Run: headless pygame with SDL's dummy video driver; simulated clock (each Clock.tick advances the game by its frame time, no real sleeping); random seed 0; keys injected as events and as key.get_pressed() state; no mouse input; restart key SPACE tapped at the start of phases 3 and 4.
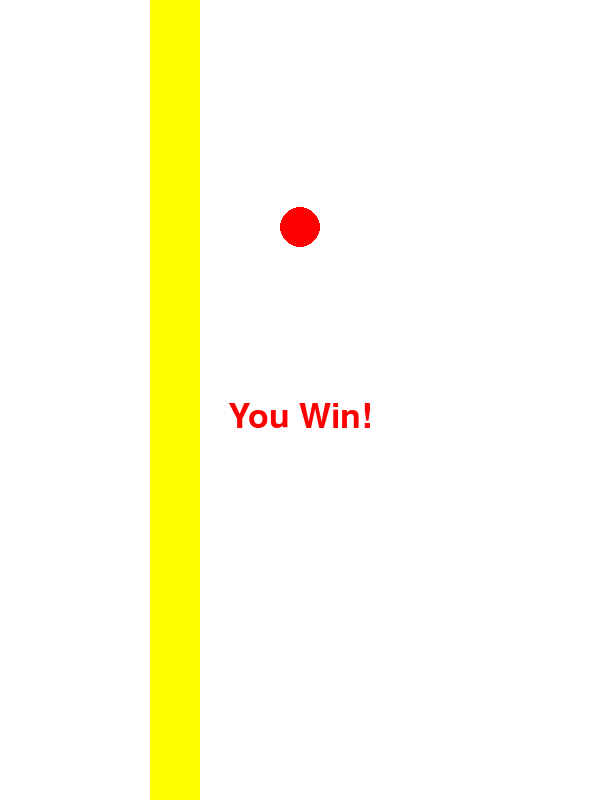
Frame 1 of 4 · flips 1–60 · no input
Frame 2 of 4 · flips 61–180 · tapped SPACE, RETURN · held RIGHT (→), D · screen unchanged from frame 1, image omitted
Frame 3 of 4 · flips 181–300 · tapped SPACE · held DOWN (↓), S · screen unchanged from frame 2, image omitted
Frame 4 of 4 · flips 301–420 · tapped SPACE · held LEFT (←), A, UP (↑), W · screen unchanged from frame 3, image omitted

The pygame program that drew these frames:

import pygame
import sys

# 初始化 pygame
pygame.init()

# 設定螢幕尺寸與顏色
SCREEN_WIDTH, SCREEN_HEIGHT = 600, 800
screen = pygame.display.set_mode((SCREEN_WIDTH, SCREEN_HEIGHT))
pygame.display.set_caption("水平射針遊戲")
WHITE = (255, 255, 255)
BLACK = (0, 0, 0)
RED = (255, 0, 0)
YELLOW = (255, 255, 0)
BLUE = (0, 0, 255)
GREEN = (0, 255, 0)

# FPS 設定
clock = pygame.time.Clock()
FPS = 60

# 遊戲參數
ball_radius = 20
ball_speed = 5  # 球的初始垂直速度
ball_acceleration = -0.1  # 球反彈後速度的遞減量
wood_width = 50
wood_height = SCREEN_HEIGHT
wood_move_down = 20  # 木頭下降距離
max_score = 10  # 勝利條件

# 遊戲狀態變數
ball_pos = [SCREEN_WIDTH // 2, SCREEN_HEIGHT // 2]  # 球的初始位置
wood_pos = [SCREEN_WIDTH // 4, -SCREEN_HEIGHT // 4]  # 木頭位置
needles = []  # 儲存要射出的針[x, y, inserted,speed,color]
for i in range(10):
    if i % 3 == 1:
        needles.append([SCREEN_WIDTH,  SCREEN_HEIGHT * 0.4, False, 5,RED])
    elif i % 3 == 2:
        needles.append([SCREEN_WIDTH,  SCREEN_HEIGHT * 0.4, False, 5,BLUE])
    else:
        needles.append([SCREEN_WIDTH,  SCREEN_HEIGHT * 0.4, False, 5,GREEN])
print(needles)
score = 0
game_over = False
ball_direction = 1  # 球的運動方向，1為向下，-1為向上
current_ball_speed = ball_speed  # 當前球的速度

# 字體
font = pygame.font.Font(None, 50)

# 功能函式
def draw_ball():
    pygame.draw.circle(screen, RED, (int(ball_pos[0]), int(ball_pos[1])), ball_radius)

def draw_wood():
    pygame.draw.rect(screen, YELLOW, (wood_pos[0], wood_pos[1], wood_width, wood_height))

def draw_needles():
    for needle in needles:
        pygame.draw.line(screen, needle[4], (needle[0], needle[1]), (needle[0] + 10, needle[1]), 5)


def check_collision(needle):
    """檢查針是否碰到球"""
    dist_x = abs(needle[0] - ball_pos[0])
    dist_y = abs(needle[1] - ball_pos[1])
    return dist_x ** 2 + dist_y ** 2 <= ball_radius ** 2

# 遊戲迴圈
while True:
    screen.fill(WHITE)
    
    for event in pygame.event.get():
        if event.type == pygame.QUIT:
            pygame.quit()
            sys.exit()
        # if event.type == pygame.KEYDOWN and event.key == pygame.K_SPACE and not game_over:
            # 在右邊新增針，與木頭一半高度對齊

    # 更新球的位置
    if not game_over:
        ball_pos[1] += current_ball_speed * ball_direction

        # 球碰撞範圍邊界時反彈
        if ball_pos[1] - ball_radius < 0:  # 碰到頂部
            ball_direction = 1  # 向下
            current_ball_speed += ball_acceleration  # 減速
        elif ball_pos[1] + ball_radius >  SCREEN_HEIGHT // 2:  # 碰到底部
            ball_direction = -1  # 向上
            current_ball_speed += ball_acceleration  # 減速

        # 檢查速度是否足夠繼續反彈，若否則球下墜
        if current_ball_speed <= 0:
            ball_direction = 1
            current_ball_speed = ball_speed  # 重設速度

        # 更新針的位置
        for needle in needles:
            needle[0] -= 10  # 從右向左移動
            if check_collision(needle):  # 如果針碰到球
                game_over = True

        # 檢查針是否插入木頭
        for needle in needles:
            if needle[0] < wood_pos[0] + wood_width:
                needle_speed = 0
                wood_pos[1] += wood_move_down  # 木頭下降
                for n in needles:
                    n[1] += wood_move_down  # 所有針一起下降
                score += 1
            if score >= max_score:  # 插入 10 根針即勝利
                game_over = True

    # 畫面繪製
    draw_ball()
    draw_wood()

    # 分數與遊戲結束
    if game_over:
        text = font.render("You Win!" if score >= max_score else "Game Over!", True, RED)
        screen.blit(text, (SCREEN_WIDTH // 2 - text.get_width() // 2, SCREEN_HEIGHT // 2))

    pygame.display.flip()
    clock.tick(FPS)
